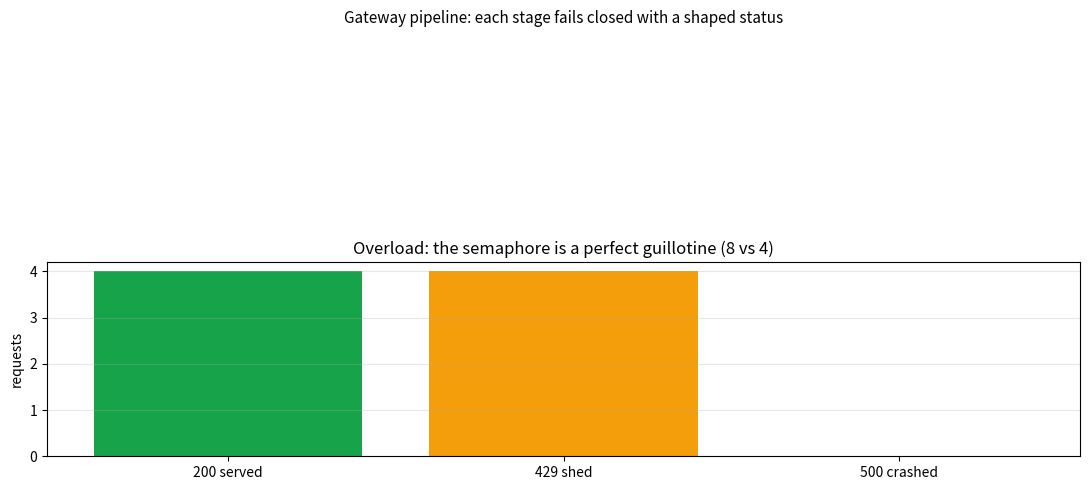
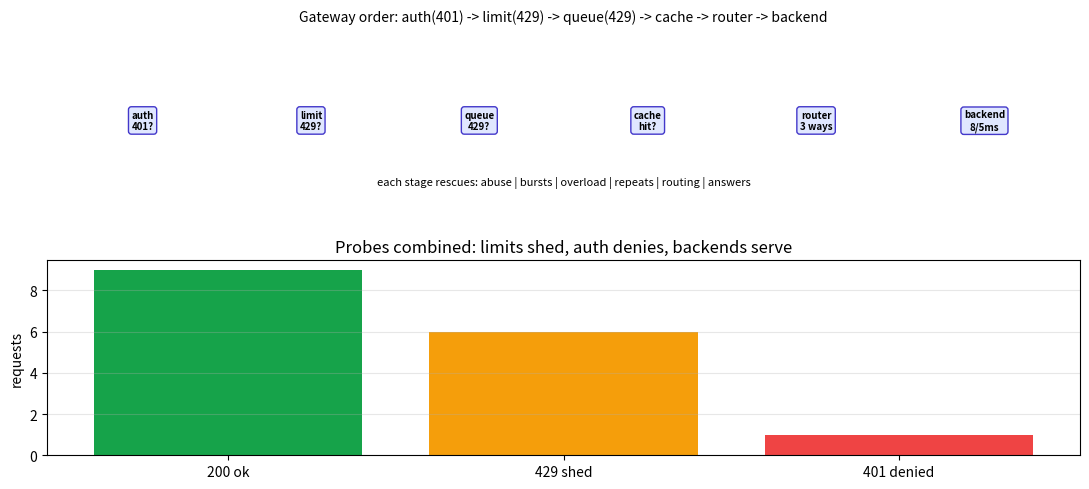
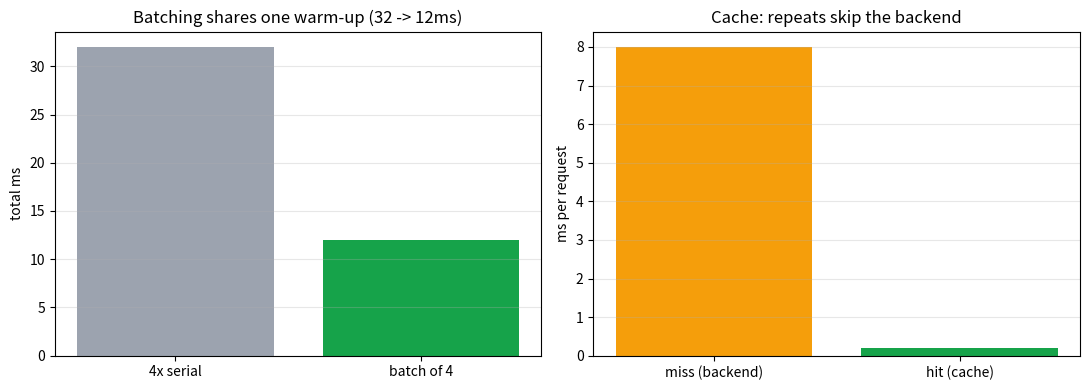
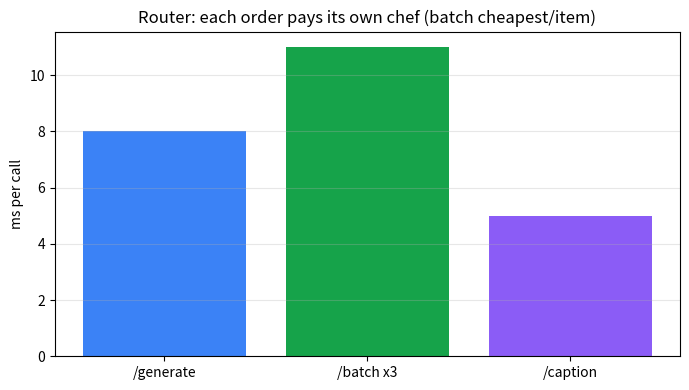
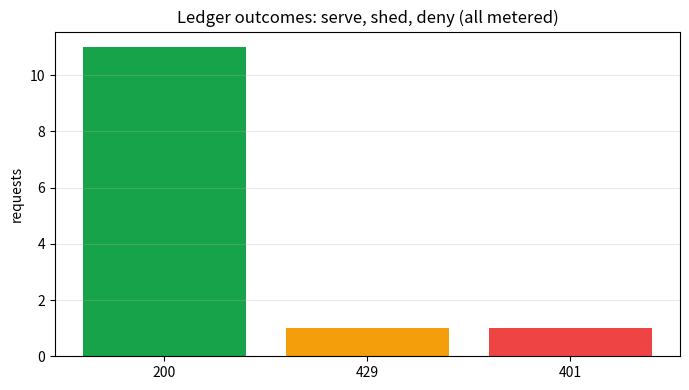

Write the Python code that produced these figures, in order.
import numpy as np  # bring in numpy for the burst arithmetic
import matplotlib  # bring in matplotlib core to pin the headless backend
matplotlib.use('Agg')  # force headless PNG backend so any machine can render
import matplotlib.pyplot as plt  # bring in pyplot for diagram + burst bars
import matplotlib.patches as patches  # bring in patches for rounded stage boxes
np.random.seed(23)  # fix the seed for reproducibility
slots, arrivals = 4, 8  # set the admission bound and the burst size
served = min(slots, arrivals)  # seat what fits: 4 get 200
shed = arrivals - served  # turn the rest away: 4 get 429, never 500
print('burst: 8 arrivals vs 4 slots -> 4 x200 + 4 x429, zero 500s')  # print the shedding contract
print('401 comes from auth, 429 from limits/queue, 200 from backends')  # print the status-code map
fig, ax = plt.subplots(2, 1, figsize=(11, 5))  # make two rows: pipeline diagram + burst bars
ax[0].set_xlim(0, 10)  # fix horizontal room for six stages
ax[0].set_ylim(0, 1.6)  # fix vertical room for boxes plus captions
ax[0].axis('off')  # hide axes because this is a diagram
ax[0].set_title('Gateway pipeline: each stage fails closed with a shaped status', fontsize=11)  # title the diagram
ax[1].bar(['200 served', '429 shed', '500 crashed'], [served, shed, 0], color=['#16a34a', '#f59e0b', '#ef4444'])  # draw the burst outcome bars
ax[1].set_ylabel('requests')  # label the y-axis
ax[1].set_title('Overload: the semaphore is a perfect guillotine (8 vs 4)')  # title the lesson
ax[1].grid(True, alpha=0.3, axis='y')  # add a light grid
plt.tight_layout()  # avoid label overlap
plt.show()  # render diagram plus simulation


import numpy as np  # reuse numpy for the shed table
import matplotlib.pyplot as plt  # reuse pyplot for pipeline + outcome bars
import matplotlib.patches as patches  # reuse patches for the stage boxes
np.random.seed(23)  # fix the seed for reproducibility
budget, sends = 5, 7  # set the per-key budget and the probe sends
ok_n, shed_n = min(budget, sends), max(0, sends - budget)  # split 7 sends into 5 served + 2 shed
print('rate probe: 7 sends on budget 5 ->', ok_n, 'x200 +', shed_n, 'x429')  # print the limit outcome
print('burst probe: 8 arrivals on 4 slots -> 4 x200 + 4 x429, zero 500s')  # print the admission outcome
print('unauth probe: missing token -> 401 before any backend millisecond')  # print the auth outcome
fig, ax = plt.subplots(2, 1, figsize=(11, 5))  # make two rows: stages + outcomes
ax[0].set_xlim(0, 10)  # fix horizontal room for six stages
ax[0].set_ylim(0, 1.6)  # fix vertical room
ax[0].axis('off')  # hide axes: diagram
ax[0].set_title('Gateway order: auth(401) -> limit(429) -> queue(429) -> cache -> router -> backend', fontsize=10)  # title the order rule
labels = ['auth\n401?', 'limit\n429?', 'queue\n429?', 'cache\nhit?', 'router\n3 ways', 'backend\n8/5ms']  # name the six stages
fixes = ['stops abuse', 'stops bursts', 'stops overload', 'saves repeats', 'picks chef', 'cooks answer']  # note what each rescues
xs = [0.2 + i * 1.63 for i in range(6)]  # precompute the six box left edges
print('stages:', len(labels), '(left to right, fail closed)')  # print the stage count
ax[0].text(0.925, 0.85, labels[0], ha='center', va='center', fontsize=7, weight='bold', bbox=dict(boxstyle='round', facecolor='#e0e7ff', edgecolor='#4338ca'))  # draw the auth box
ax[0].text(2.555, 0.85, labels[1], ha='center', va='center', fontsize=7, weight='bold', bbox=dict(boxstyle='round', facecolor='#e0e7ff', edgecolor='#4338ca'))  # draw the limit box
ax[0].text(4.185, 0.85, labels[2], ha='center', va='center', fontsize=7, weight='bold', bbox=dict(boxstyle='round', facecolor='#e0e7ff', edgecolor='#4338ca'))  # draw the queue box
ax[0].text(5.815, 0.85, labels[3], ha='center', va='center', fontsize=7, weight='bold', bbox=dict(boxstyle='round', facecolor='#e0e7ff', edgecolor='#4338ca'))  # draw the cache box
ax[0].text(7.445, 0.85, labels[4], ha='center', va='center', fontsize=7, weight='bold', bbox=dict(boxstyle='round', facecolor='#e0e7ff', edgecolor='#4338ca'))  # draw the router box
ax[0].text(9.075, 0.85, labels[5], ha='center', va='center', fontsize=7, weight='bold', bbox=dict(boxstyle='round', facecolor='#e0e7ff', edgecolor='#4338ca'))  # draw the backend box
ax[0].text(5, 0.32, 'each stage rescues: abuse | bursts | overload | repeats | routing | answers', ha='center', fontsize=8, style='italic')  # caption the rescue row
ax[1].bar(['200 ok', '429 shed', '401 denied'], [ok_n + 4, shed_n + 4, 1], color=['#16a34a', '#f59e0b', '#ef4444'])  # draw combined probe outcomes
ax[1].set_ylabel('requests')  # label the y-axis
ax[1].set_title('Probes combined: limits shed, auth denies, backends serve')  # title the outcome mix
ax[1].grid(True, alpha=0.3, axis='y')  # add a light grid
plt.tight_layout()  # snug the layout
plt.show()  # render both panels


import numpy as np  # reuse numpy for the savings math
import matplotlib.pyplot as plt  # reuse pyplot for savings bars
np.random.seed(23)  # fix the seed for reproducibility
single_ms, k = 8.0, 4  # set the stub LLM cost per prompt and the batch size
serial = k * single_ms  # price four singles back to back: 32.0ms
batched = 8.0 + 1.0 * k  # price one shared warm-up plus 1ms each: 12.0ms
print('serial 4x:', round(serial, 1), 'ms vs batched 4x:', round(batched, 1), 'ms')  # print the batching dividend
print('per-item: serial 8.0 ms vs batched', round(batched / k, 2), 'ms')  # print sharing the warm-up wins
prompts = ['a', 'b', 'a', 'c', 'b']  # set five requests with two repeats
seen = set()  # track prompts answered so far
hits = 0  # zero the repeat counter
misses = 0  # zero the fresh counter
order = [0, 1, 2, 3, 4]  # walk request positions in arrival order
first = [prompts[i] not in prompts[:i] for i in order]  # flag first-sight vs repeat per position
hits = sum(1 for f in first if not f)  # count repeats: positions 3 and 5
misses = sum(1 for f in first if f)  # count fresh: positions 1, 2, 4
print('toy traffic:', prompts, '(repeats at positions 3 and 5)')  # print the request mix
print('toy result: hits =', hits, '| misses =', misses, '(2 of 5 free)')  # print the counted outcome
fig, ax = plt.subplots(1, 2, figsize=(11, 4))  # make two panels: batch bars + cache bars
ax[0].bar(['4x serial', 'batch of 4'], [serial, batched], color=['#9ca3af', '#16a34a'])  # draw total ms per strategy
ax[0].set_ylabel('total ms')  # label the y-axis
ax[0].set_title('Batching shares one warm-up (32 -> 12ms)')  # title the mechanism
ax[0].grid(True, alpha=0.3, axis='y')  # add a light grid
ax[1].bar(['miss (backend)', 'hit (cache)'], [8.0, 0.2], color=['#f59e0b', '#16a34a'])  # draw ms per request type
ax[1].set_ylabel('ms per request')  # label the y-axis
ax[1].set_title('Cache: repeats skip the backend')  # title the lesson
ax[1].grid(True, alpha=0.3, axis='y')  # add a light grid
plt.tight_layout()  # snug the layout
plt.show()  # render both panels
print('cache hits: 2 / 5 (repeats are free; miss 8ms, hit about 0.2ms)')  # print the hit-rate moral


import numpy as np  # reuse numpy for the route timing table
import matplotlib.pyplot as plt  # reuse pyplot for the route latency bars
np.random.seed(23)  # fix the seed for reproducibility
routes = ['/generate', '/batch x3', '/caption']  # name the three serving routes
cost = [8.0, 11.0, 5.0]  # set stub cost per route: 8ms, 8+3ms, 5ms
print('route costs (ms):', dict(zip(routes, cost)))  # print the per-route price list
print('/generate reverses words + [ntok]; /caption maps pitch/chart/ocr tags')  # print the stub behaviours
print('unknown tag -> unknown scene (closed vocabulary, still 200)')  # print the fallback contract
fig, ax = plt.subplots(figsize=(7, 4))  # make a figure for the route bars
ax.bar(routes, cost, color=['#3b82f6', '#16a34a', '#8b5cf6'])  # draw ms per route
ax.set_ylabel('ms per call')  # label the y-axis
ax.set_title('Router: each order pays its own chef (batch cheapest/item)')  # title the routing win
ax.grid(True, alpha=0.3, axis='y')  # add a light grid
plt.tight_layout()  # snug the layout
plt.show()  # render the bars


import numpy as np  # reuse numpy for the outcome mix
import matplotlib.pyplot as plt  # reuse pyplot for the outcome bars
np.random.seed(23)  # fix the seed for reproducibility
span = {'id': 7, 'route': 'llm', 'status': 200, 'ms': 8.421}  # build one sample trace span
print('sample span:', span)  # print the per-request trace shape
counts = {('llm', 200): 9, ('llm', 429): 1, ('llm', 401): 1, ('batch', 200): 1, ('vlm', 200): 1}  # set the mix-phase counters
print('counters:', counts)  # print the metrics table
print('mean llm latency about 8ms; rejects metered at about 0.1ms each')  # print the latency moral
labels = ['200', '429', '401']  # name the status classes
vals = [11, 1, 1]  # count ledger rows per class in the toy mix
print('ledger mix: 200 x', vals[0], '+ 429 x', vals[1], '+ 401 x', vals[2])  # print the outcome mix
fig, ax = plt.subplots(figsize=(7, 4))  # make a figure for the outcome bars
ax.bar(labels, vals, color=['#16a34a', '#f59e0b', '#ef4444'])  # draw requests per status
ax.set_ylabel('requests')  # label the y-axis
ax.set_title('Ledger outcomes: serve, shed, deny (all metered)')  # title the receipts rule
ax.grid(True, alpha=0.3, axis='y')  # add a light grid
plt.tight_layout()  # snug the layout
plt.show()  # render the bars


import matplotlib.pyplot as plt  # only pyplot: this cell is a pure diagram
fig, ax = plt.subplots(figsize=(11, 3.5))  # create a wide figure for the gateway pipeline
ax.axis('off')  # hide axes: diagram, not data
ax.set_xlim(0, 16)  # fix horizontal placement range
ax.set_ylim(0, 4)  # fix vertical placement range
ax.text(8, 3.6, 'REQUEST: auth -> limit -> queue -> cache -> router -> backend -> receipts', ha='center', fontsize=9, fontweight='bold')  # order banner line
ax.text(2, 2.4, 'auth/limit\nqueue §4', ha='center', va='center', fontsize=8, bbox=dict(boxstyle='round', facecolor='lightblue'))  # draw the guards box
ax.text(5.4, 2.4, 'cache §5', ha='center', va='center', fontsize=8, bbox=dict(boxstyle='round', facecolor='lightblue'))  # draw the cache box
ax.text(8.2, 2.4, 'router §6', ha='center', va='center', fontsize=8, bbox=dict(boxstyle='round', facecolor='lightblue'))  # draw the router box
ax.text(11, 2.4, 'backend §6', ha='center', va='center', fontsize=8, bbox=dict(boxstyle='round', facecolor='lightblue'))  # draw the backend box
ax.text(14, 2.4, 'metrics §7', ha='center', va='center', fontsize=8, bbox=dict(boxstyle='round', facecolor='lightblue'))  # draw the receipts box
ax.text(8, 1.2, 'CACHED: 200 in ~0.2ms (no backend) | SHED: 429 in ~0.1ms (no backend)', ha='center', fontsize=9, fontweight='bold', color='darkred')  # red = cheap-exit banner
ax.text(8, 0.5, 'rejections metered too: 401/429 spikes are debugging signal', ha='center', fontsize=9, style='italic')  # receipts reminder line
ax.set_title('System map: request->auth->limit->queue->cache->router->backend->metrics')  # diagram title
plt.tight_layout()  # snug the layout
plt.show()  # render the map


import numpy as np  # reuse numpy for the two-request walkthrough
np.random.seed(23)  # fix the seed for reproducibility
cached_ms, shed_ms, fresh_ms = 0.2, 0.1, 8.0  # set ms per outcome: hit, shed, fresh LLM call
print('cached request: auth ok -> limit ok -> queue ok -> HIT -> 200 in', cached_ms, 'ms')  # walk the repeat
print('shed request: auth ok -> limit FULL -> 429 in', shed_ms, 'ms (backend never runs)')  # walk the over-budget send
print('fresh request: auth ok -> limit ok -> queue ok -> miss -> LLM 200 in', fresh_ms, 'ms')  # walk the normal call
print('each walk appends one ledger row + one trace span + one counter bump')  # print the receipts rule
print('lab echo: mix has exactly one 401 and one 429; burst sheds with zero 500s')  # print the lab twins
